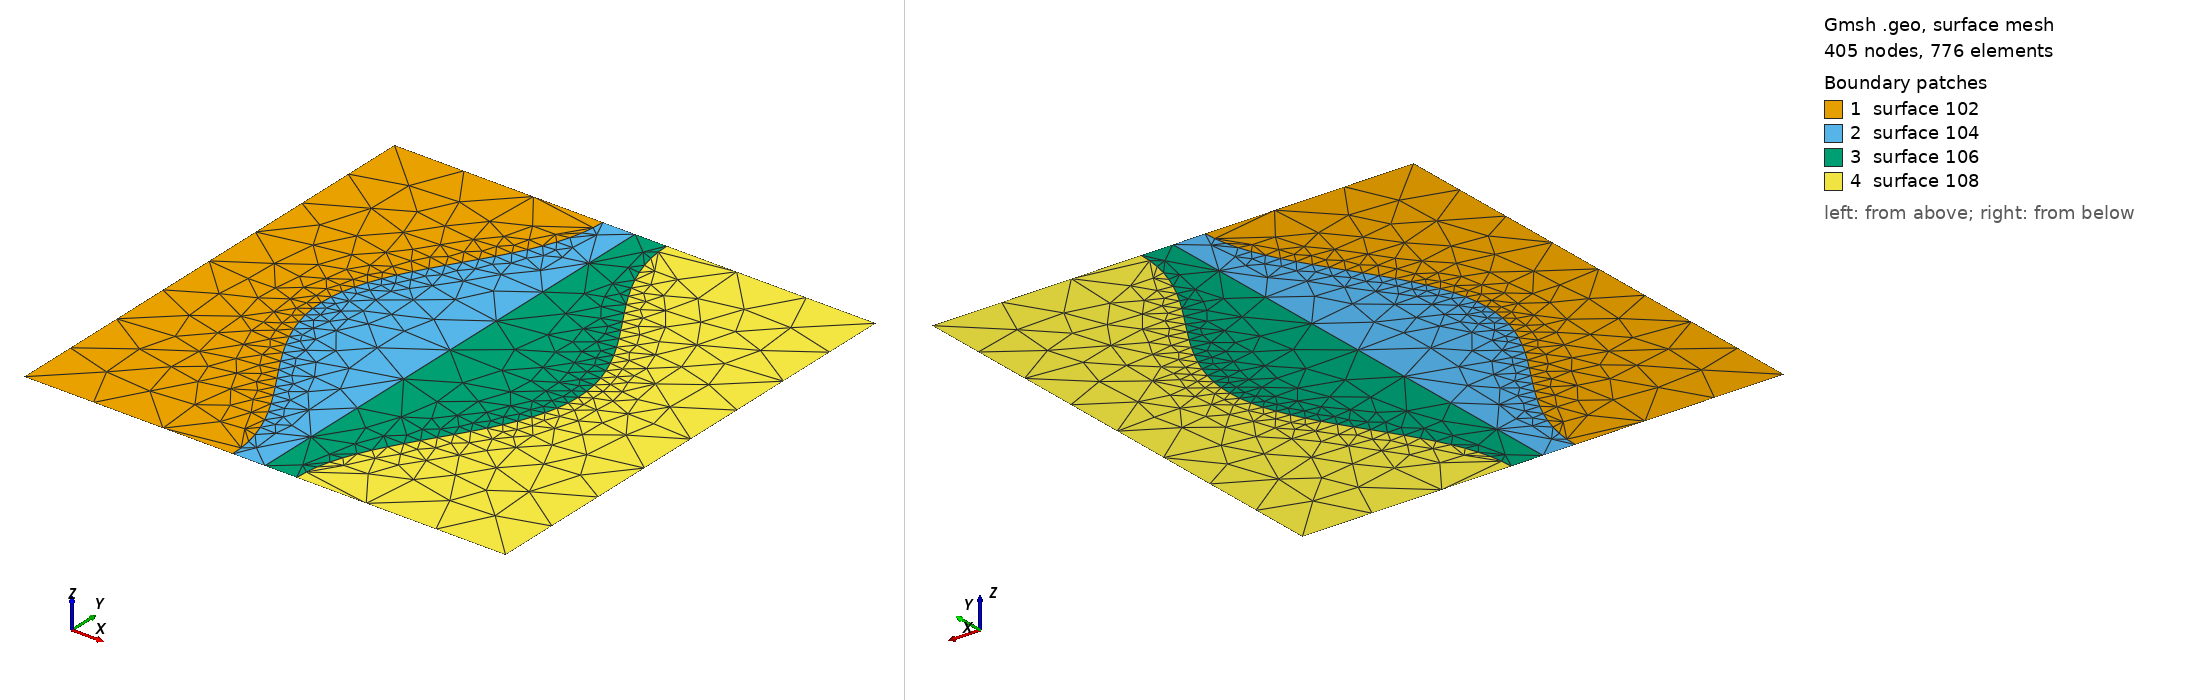

Gmsh geometry script, surface-meshed: 405 nodes, 776 surface elements. Boundary patches (legend numbers): 1 surface 102, 2 surface 104, 3 surface 106, 4 surface 108. Left view from above one corner, right view from below the opposite corner. The script declares no physical surfaces, so the legend lists its geometric surfaces. The drawing asked Gmsh for element sizes between 1% and 20% of the model's largest extent; the script's own settings can give other sizes.

=== 1x1_slayer3_curve_A0.1_T2___.geo (drawn) ===
cl__1 = 1;
Point(1) = {0,-0.5,0,1};
Point(2) = {0,-0.25,0,1};
Point(3) = {0,0,0,1};
Point(4) = {0,0.25,0,1};
Point(5) = {0,0.5,0,1};

Point(6) = {1,0.5,0,1};
Point(7) = {1,0.25,0,1};
Point(8) = {1,0,0,1};
Point(9) = {1,-0.25,0,1};
Point(10) = {1,-0.5,0,1};

Point(11) = {0.433,-0.5,0,1};
Point(12) = {0.4317688341,-0.475,0,1};
Point(13) = {0.4281056516,-0.45,0,1};
Point(14) = {0.4221006524,-0.425,0,1};
Point(15) = {0.4139016994,-0.4,0,1};
Point(16) = {0.4037106781,-0.375,0,1};
Point(17) = {0.3917785252,-0.35,0,1};
Point(18) = {0.37839905,-0.325,0,1};
Point(19) = {0.3639016994,-0.3,0,1};
Point(20) = {0.3486434465,-0.275,0,1};
Point(21) = {0.333,-0.25,0,1};
Point(22) = {0.3173565535,-0.225,0,1};
Point(23) = {0.3020983006,-0.2,0,1};
Point(24) = {0.28760095,-0.175,0,1};
Point(25) = {0.2742214748,-0.15,0,1};
Point(26) = {0.2622893219,-0.125,0,1};
Point(27) = {0.2520983006,-0.1,0,1};
Point(28) = {0.2438993476,-0.075,0,1};
Point(29) = {0.2378943484,-0.05,0,1};
Point(30) = {0.2342311659,-0.025,0,1};
Point(31) = {0.233,0,0,1};
Point(32) = {0.2342311659,0.025,0,1};
Point(33) = {0.2378943484,0.05,0,1};
Point(34) = {0.2438993476,0.075,0,1};
Point(35) = {0.2520983006,0.1,0,1};
Point(36) = {0.2622893219,0.125,0,1};
Point(37) = {0.2742214748,0.15,0,1};
Point(38) = {0.28760095,0.175,0,1};
Point(39) = {0.3020983006,0.2,0,1};
Point(40) = {0.3173565535,0.225,0,1};
Point(41) = {0.333,0.25,0,1};
Point(42) = {0.3486434465,0.275,0,1};
Point(43) = {0.3639016994,0.3,0,1};
Point(44) = {0.37839905,0.325,0,1};
Point(45) = {0.3917785252,0.35,0,1};
Point(46) = {0.4037106781,0.375,0,1};
Point(47) = {0.4139016994,0.4,0,1};
Point(48) = {0.4221006524,0.425,0,1};
Point(49) = {0.4281056516,0.45,0,1};
Point(50) = {0.4317688341,0.475,0,1};
Point(51) = {0.433,0.5,0,1};

Point(52) = {0.566,-0.5,0,1};
Point(53) = {0.5672311659,-0.475,0,1};
Point(54) = {0.5708943484,-0.45,0,1};
Point(55) = {0.5768993476,-0.425,0,1};
Point(56) = {0.5850983006,-0.4,0,1};
Point(57) = {0.5952893219,-0.375,0,1};
Point(58) = {0.6072214748,-0.35,0,1};
Point(59) = {0.62060095,-0.325,0,1};
Point(60) = {0.6350983006,-0.3,0,1};
Point(61) = {0.6503565535,-0.275,0,1};
Point(62) = {0.666,-0.25,0,1};
Point(63) = {0.6816434465,-0.225,0,1};
Point(64) = {0.6969016994,-0.2,0,1};
Point(65) = {0.71139905,-0.175,0,1};
Point(66) = {0.7247785252,-0.15,0,1};
Point(67) = {0.7367106781,-0.125,0,1};
Point(68) = {0.7469016994,-0.1,0,1};
Point(69) = {0.7551006524,-0.075,0,1};
Point(70) = {0.7611056516,-0.05,0,1};
Point(71) = {0.7647688341,-0.025,0,1};
Point(72) = {0.766,0,0,1};
Point(73) = {0.7647688341,0.025,0,1};
Point(74) = {0.7611056516,0.05,0,1};
Point(75) = {0.7551006524,0.075,0,1};
Point(76) = {0.7469016994,0.1,0,1};
Point(77) = {0.7367106781,0.125,0,1};
Point(78) = {0.7247785252,0.15,0,1};
Point(79) = {0.71139905,0.175,0,1};
Point(80) = {0.6969016994,0.2,0,1};
Point(81) = {0.6816434465,0.225,0,1};
Point(82) = {0.666,0.25,0,1};
Point(83) = {0.6503565535,0.275,0,1};
Point(84) = {0.6350983006,0.3,0,1};
Point(85) = {0.62060095,0.325,0,1};
Point(86) = {0.6072214748,0.35,0,1};
Point(87) = {0.5952893219,0.375,0,1};
Point(88) = {0.5850983006,0.4,0,1};
Point(89) = {0.5768993476,0.425,0,1};
Point(90) = {0.5708943484,0.45,0,1};
Point(91) = {0.5672311659,0.475,0,1};
Point(92) = {0.566,0.5,0,1};

Point(93) = {0.5,-0.5,0,1};
Point(94) = {0.5,-0.25,0,1};
Point(95) = {0.5,0,0,1};
Point(96) = {0.5,0.25,0,1};
Point(97) = {0.5,0.5,0,1};


Line(1) = {1,2};
Line(2) = {2,3};
Line(3) = {3,4};
Line(4) = {4,5};

Line(5) = {5,51};
Line(6) = {51,97};
Line(7) = {97,92};
Line(8) = {92,6};

Line(9) = {6,7};
Line(10) = {7,8};
Line(11) = {8,9};
Line(12) = {9,10};

Line(13) = {10,52};
Line(14) = {52,93};
Line(15) = {93,11};
Line(16) = {11,1};

Line(17) = {11,12};
Line(18) = {12,13};
Line(19) = {13,14};
Line(20) = {14,15};
Line(21) = {15,16};
Line(22) = {16,17};
Line(23) = {17,18};
Line(24) = {18,19};
Line(25) = {19,20};
Line(26) = {20,21};
Line(27) = {21,22};
Line(28) = {22,23};
Line(29) = {23,24};
Line(30) = {24,25};
Line(31) = {25,26};
Line(32) = {26,27};
Line(33) = {27,28};
Line(34) = {28,29};
Line(35) = {29,30};
Line(36) = {30,31};
Line(37) = {31,32};
Line(38) = {32,33};
Line(39) = {33,34};
Line(40) = {34,35};
Line(41) = {35,36};
Line(42) = {36,37};
Line(43) = {37,38};
Line(44) = {38,39};
Line(45) = {39,40};
Line(46) = {40,41};
Line(47) = {41,42};
Line(48) = {42,43};
Line(49) = {43,44};
Line(50) = {44,45};
Line(51) = {45,46};
Line(52) = {46,47};
Line(53) = {47,48};
Line(54) = {48,49};
Line(55) = {49,50};
Line(56) = {50,51};

Line(57) = {52,53};
Line(58) = {53,54};
Line(59) = {54,55};
Line(60) = {55,56};
Line(61) = {56,57};
Line(62) = {57,58};
Line(63) = {58,59};
Line(64) = {59,60};
Line(65) = {60,61};
Line(66) = {61,62};
Line(67) = {62,63};
Line(68) = {63,64};
Line(69) = {64,65};
Line(70) = {65,66};
Line(71) = {66,67};
Line(72) = {67,68};
Line(73) = {68,69};
Line(74) = {69,70};
Line(75) = {70,71};
Line(76) = {71,72};
Line(77) = {72,73};
Line(78) = {73,74};
Line(79) = {74,75};
Line(80) = {75,76};
Line(81) = {76,77};
Line(82) = {77,78};
Line(83) = {78,79};
Line(84) = {79,80};
Line(85) = {80,81};
Line(86) = {81,82};
Line(87) = {82,83};
Line(88) = {83,84};
Line(89) = {84,85};
Line(90) = {85,86};
Line(91) = {86,87};
Line(92) = {87,88};
Line(93) = {88,89};
Line(94) = {89,90};
Line(95) = {90,91};
Line(96) = {91,92};

Line(97) = {93,94};
Line(98) = {94,95};
Line(99) = {95,96};
Line(100) = {96,97};

Line Loop(101) = {4, 5, -56, -55, -54, -53, -52, -51, -50, -49, -48, -47, -46, -45, -44, -43, -42, -41, -40, -39, -38, -37, -36, -35, -34, -33, -32, -31, -30, -29, -28, -27, -26, -25, -24, -23, -22, -21, -20, -19, -18, -17, 16, 1, 2, 3};
Plane Surface(102) = {101};
Line Loop(103) = {56, 6, -100, -99, -98, -97, 15, 17, 18, 19, 20, 21, 22, 23, 24, 25, 26, 27, 28, 29, 30, 31, 32, 33, 34, 35, 36, 37, 38, 39, 40, 41, 42, 43, 44, 45, 46, 47, 48, 49, 50, 51, 52, 53, 54, 55};
Plane Surface(104) = {103};
Line Loop(105) = {100, 7, -96, -95, -94, -93, -92, -91, -90, -89, -88, -87, -86, -85, -84, -83, -82, -81, -80, -79, -78, -77, -76, -75, -74, -73, -72, -71, -70, -69, -68, -67, -66, -65, -64, -63, -62, -61, -60, -59, -58, -57, 14, 97, 98, 99};
Plane Surface(106) = {105};
Line Loop(107) = {82, 83, 84, 85, 86, 87, 88, 89, 90, 91, 92, 93, 94, 95, 96, 8, 9, 10, 11, 12, 13, 57, 58, 59, 60, 61, 62, 63, 64, 65, 66, 67, 68, 69, 70, 71, 72, 73, 74, 75, 76, 77, 78, 79, 80, 81};
Plane Surface(108) = {107};
